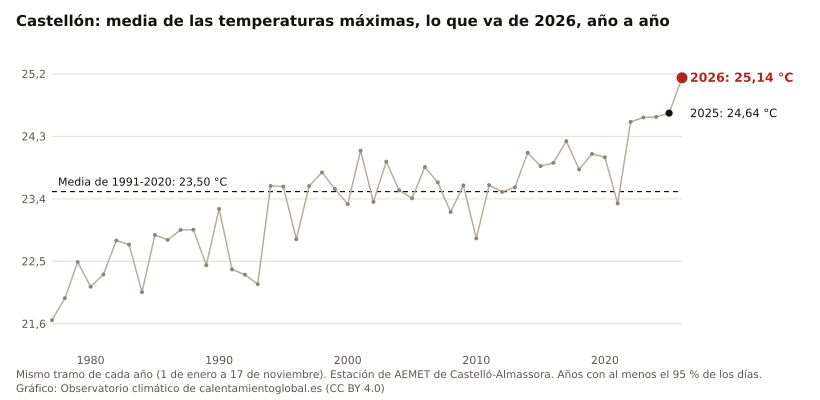

Source data for this figure (header and first rows):
anio, valor, unidad
2026, 25.14, °C
2025, 24.64, °C
2024, 24.58, °C
2023, 24.57, °C
2022, 24.51, °C
2021, 23.33, °C
2020, 24.00, °C
2019, 24.05, °C
2018, 23.82, °C
2017, 24.23, °C
2016, 23.92, °C
2015, 23.87, °C
2014, 24.06, °C
2013, 23.57, °C
2012, 23.50, °C
2011, 23.60, °C
2010, 22.83, °C
2009, 23.59, °C
2008, 23.21, °C
2007, 23.64, °C
2006, 23.86, °C
2005, 23.41, °C
2004, 23.53, °C
2003, 23.94, °C
2002, 23.36, °C
2001, 24.09, °C
2000, 23.32, °C
1999, 23.54, °C
1998, 23.78, °C
1997, 23.58, °C
1996, 22.82, °C
1995, 23.58, °C
1994, 23.59, °C
1993, 22.17, °C
1992, 22.31, °C
1991, 22.38, °C
1990, 23.26, °C
1989, 22.44, °C
1988, 22.96, °C
1987, 22.95, °C
1986, 22.81, °C
1985, 22.88, °C
1984, 22.05, °C
1983, 22.74, °C
1982, 22.80, °C
1981, 22.31, °C
1980, 22.13, °C
1979, 22.49, °C
1978, 21.97, °C
1977, 21.65, °C
